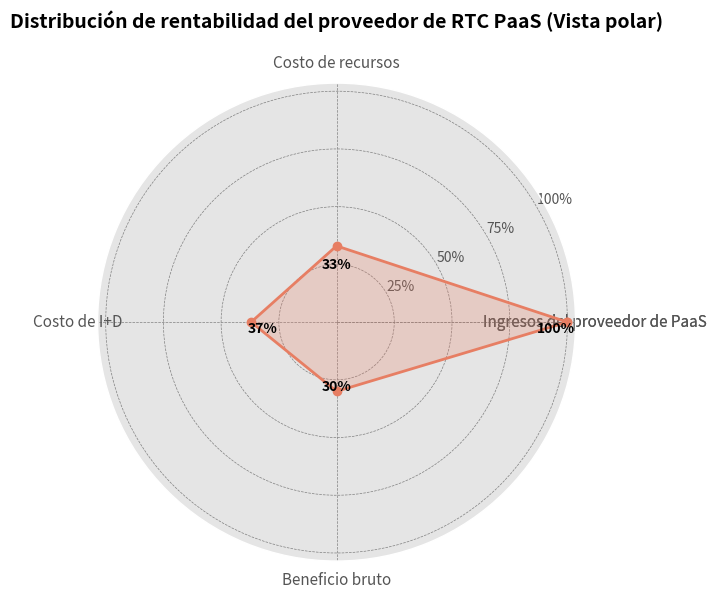

Python code for this plot:
import matplotlib.pyplot as plt
import numpy as np
import seaborn as sns

# Establece el estilo y la paleta de colores
plt.style.use("ggplot")
sns.set_palette("Set2")

# Datos
categorias = ["Ingresos del proveedor de PaaS", "Costo de recursos", "Costo de I+D", "Beneficio bruto"]
datos = [100, 33, 37, 30]
colores = sns.color_palette("flare", len(datos))  # Esquema de colores de gradiente brillante

# Gráfico polar (una variante del gráfico de radar) - solo una dimensión, también se puede simular con un gráfico circular
fig, ax = plt.subplots(figsize=(7, 7), subplot_kw=dict(polar=True))

# Ángulos polares
angulos = np.linspace(0, 2 * np.pi, len(datos), endpoint=False).tolist()
# Cierra la forma
datos += datos[:1]
angulos += angulos[:1]

# Graficando
ax.fill(angulos, datos, color=colores[0], alpha=0.25)
ax.plot(angulos, datos, color=colores[0], linewidth=2, linestyle="-", marker='o')

# Agrega etiquetas de datos
for angulo, valor, etiqueta in zip(angulos[:-1], datos[:-1], categorias):
    ax.text(
        angulo,
        valor - 5,  # Desplaza hacia afuera un poco para evitar superposición con el gráfico, ajustable
        f"{valor}%",
        ha='center',
        va='top',
        fontsize=10,
        color='black',
        fontweight='bold'
    )

# Establece etiquetas de categorías
categorias += categorias[:1]
ax.set_xticks(angulos)
ax.set_xticklabels(categorias, fontsize=11)

# Establece el título
plt.title("Distribución de rentabilidad del proveedor de RTC PaaS (Vista polar)", fontsize=14, fontweight="bold", pad=20)

# Configura el rango del eje
ax.set_rlabel_position(30)
ax.set_yticks([25, 50, 75, 100])
ax.set_yticklabels(["25%", "50%", "75%", "100%"], fontsize=10)
ax.grid(color="gray", linestyle="--", linewidth=0.5)

plt.tight_layout()
plt.show()
